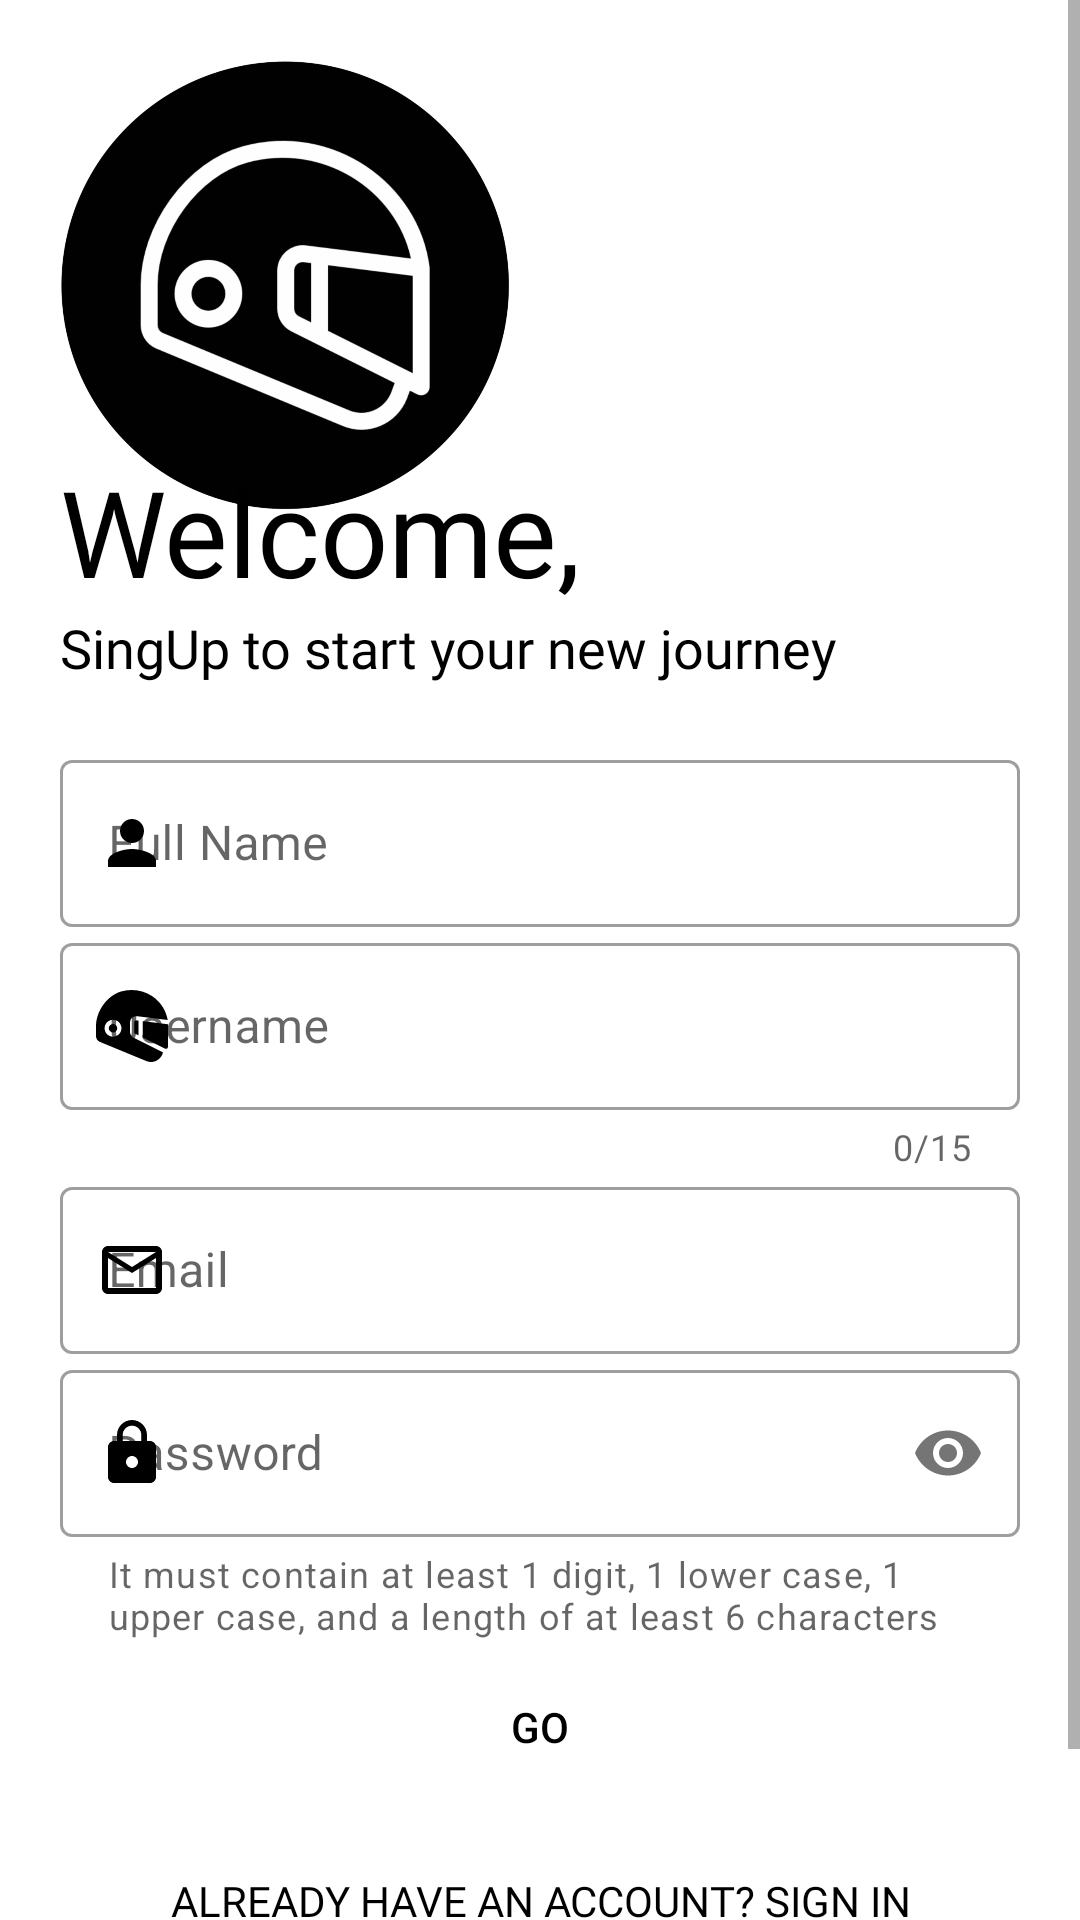

Layout XML and referenced resources for this Android screen:
<!-- AndroidManifest.xml: application theme Theme.MotoGo -->
<!-- res/layout/ac_sign_up.xml -->
<?xml version="1.0" encoding="utf-8"?>
<ScrollView xmlns:android="http://schemas.android.com/apk/res/android"
	xmlns:app="http://schemas.android.com/apk/res-auto"
	xmlns:tools="http://schemas.android.com/tools"
	android:layout_width="match_parent"
	android:layout_height="match_parent"
	tools:context=".layouts.signInSignUp.SignUp">

	<RelativeLayout
		android:layout_width="match_parent"
		android:layout_height="wrap_content"
		android:padding="20dp">

		<ImageView
			android:id="@+id/iv_logo"
			android:layout_width="150dp"
			android:layout_height="150dp"
			android:src="@drawable/motogologo"
			android:transitionName="@string/tran_logo" />

		<TextView
			android:id="@+id/tv_welcome"
			android:layout_width="wrap_content"
			android:layout_height="wrap_content"
			android:layout_below="@id/iv_logo"
			android:layout_marginTop="-20dp"
			android:fontFamily="@font/bungee"
			android:text="@string/welcome"
			android:textColor="@color/black"
			android:textSize="40sp"
			android:transitionName="@string/tran_title" />

		<TextView
			android:id="@+id/tv_signin"
			android:layout_width="wrap_content"
			android:layout_height="wrap_content"
			android:layout_below="@id/tv_welcome"
			android:fontFamily="@font/antic"
			android:text="@string/singUpToStart"
			android:textSize="18sp"
			android:transitionName="@string/tran_signInContinue" />

		<LinearLayout
			android:layout_width="match_parent"
			android:layout_height="wrap_content"
			android:layout_below="@id/tv_signin"
			android:layout_marginTop="20dp"
			android:layout_marginBottom="20dp"
			android:orientation="vertical">

			<com.google.android.material.textfield.TextInputLayout
				android:id="@+id/ti_fullname"
				style="@style/Widget.MaterialComponents.TextInputLayout.OutlinedBox"
				android:layout_width="match_parent"
				android:layout_height="wrap_content"
				android:hint="@string/fullName"
				app:endIconMode="clear_text"
				app:endIconTint="@color/black"
				app:hintTextColor="@color/black"
				app:startIconDrawable="@drawable/ic_fullname"
				app:startIconTint="@color/black">

				<com.google.android.material.textfield.TextInputEditText
					android:layout_width="match_parent"
					android:layout_height="wrap_content"
					android:inputType="text" />
			</com.google.android.material.textfield.TextInputLayout>

			<com.google.android.material.textfield.TextInputLayout
				android:id="@+id/ti_username"
				style="@style/Widget.MaterialComponents.TextInputLayout.OutlinedBox"
				android:layout_width="match_parent"
				android:layout_height="wrap_content"
				android:hint="@string/username"
				app:counterEnabled="true"
				app:counterMaxLength="15"
				app:endIconMode="clear_text"
				app:endIconTint="@color/black"
				app:hintTextColor="@color/black"
				app:startIconDrawable="@drawable/ic_username"
				app:startIconTint="@color/black">

				<com.google.android.material.textfield.TextInputEditText
					android:layout_width="match_parent"
					android:layout_height="wrap_content"
					android:inputType="text"
					android:maxLength="15" />
			</com.google.android.material.textfield.TextInputLayout>

			<com.google.android.material.textfield.TextInputLayout
				android:id="@+id/ti_email"
				style="@style/Widget.MaterialComponents.TextInputLayout.OutlinedBox"
				android:layout_width="match_parent"
				android:layout_height="wrap_content"
				android:hint="@string/email"
				android:transitionName="@string/tran_email"
				app:endIconMode="clear_text"
				app:endIconTint="@color/black"
				app:hintTextColor="@color/black"
				app:startIconDrawable="@drawable/ic_email"
				app:startIconTint="@color/black">

				<com.google.android.material.textfield.TextInputEditText
					android:layout_width="match_parent"
					android:layout_height="wrap_content"
					android:inputType="textEmailAddress" />
			</com.google.android.material.textfield.TextInputLayout>

			<com.google.android.material.textfield.TextInputLayout
				android:id="@+id/ti_password"
				style="@style/Widget.MaterialComponents.TextInputLayout.OutlinedBox"
				android:layout_width="match_parent"
				android:layout_height="wrap_content"
				android:hint="@string/password"
				android:transitionName="@string/tran_password"
				app:helperText="@string/formatPassword"
				app:helperTextEnabled="true"
				app:hintTextColor="@color/black"
				app:passwordToggleEnabled="true"
				app:startIconDrawable="@drawable/ic_password"
				app:startIconTint="@color/black">

				<com.google.android.material.textfield.TextInputEditText
					android:layout_width="match_parent"
					android:layout_height="wrap_content"
					android:inputType="textPassword" />
			</com.google.android.material.textfield.TextInputLayout>

			<Button
				android:id="@+id/bt_go"
				android:layout_width="match_parent"
				android:layout_height="wrap_content"
				android:layout_marginTop="5dp"
				android:layout_marginBottom="5dp"
				android:background="@drawable/shape_buttons"
				android:text="@string/go"
				android:textColor="@color/black"
				android:transitionName="@string/tran_go" />

			<Button
				android:id="@+id/bt_backSignIn"
				android:layout_width="match_parent"
				android:layout_height="wrap_content"
				android:layout_margin="5dp"
				android:background="@color/transparent"
				android:elevation="0dp"
				android:fontFamily="@font/antic"
				android:text="@string/alreadyHaveAccount"
				android:textColor="@color/black"
				android:transitionName="@string/tran_newUser" />
		</LinearLayout>

		<RelativeLayout
			android:id="@+id/rl_progress"
			android:layout_width="wrap_content"
			android:layout_height="wrap_content"
			android:layout_centerInParent="true"
			android:background="@drawable/shape_loading"
			android:elevation="8dp"
			android:padding="20dp"
			android:visibility="gone">

			<ProgressBar
				android:id="@+id/progress_circular"
				android:layout_width="30dp"
				android:layout_height="30dp"
				android:layout_centerInParent="true"
				android:indeterminateTint="@color/black" />
		</RelativeLayout>

	</RelativeLayout>
</ScrollView>
<!-- resources referenced by this layout -->
<resources>
  <color name="black">#FF000000</color>
  <color name="transparent">#00000000</color>
  <!-- drawable ic_email (drawable) -->
  <vector xmlns:android="http://schemas.android.com/apk/res/android"
  	android:width="24dp"
  	android:height="24dp"
  	android:tint="?attr/colorControlNormal"
  	android:viewportWidth="24"
  	android:viewportHeight="24">
  	<path
  		android:fillColor="@android:color/white"
  		android:pathData="M20,4L4,4c-1.1,0 -1.99,0.9 -1.99,2L2,18c0,1.1 0.9,2 2,2h16c1.1,0 2,-0.9 2,-2L22,6c0,-1.1 -0.9,-2 -2,-2zM20,18L4,18L4,8l8,5 8,-5v10zM12,11L4,6h16l-8,5z" />
  </vector>
  <!-- drawable ic_fullname (drawable) -->
  <vector xmlns:android="http://schemas.android.com/apk/res/android"
  	android:width="24dp"
  	android:height="24dp"
  	android:tint="?attr/colorControlNormal"
  	android:viewportWidth="24"
  	android:viewportHeight="24">
  	<path
  		android:fillColor="@android:color/white"
  		android:pathData="M12,12c2.21,0 4,-1.79 4,-4s-1.79,-4 -4,-4 -4,1.79 -4,4 1.79,4 4,4zM12,14c-2.67,0 -8,1.34 -8,4v2h16v-2c0,-2.66 -5.33,-4 -8,-4z" />
  </vector>
  <!-- drawable ic_password (drawable) -->
  <vector xmlns:android="http://schemas.android.com/apk/res/android"
  	android:width="24dp"
  	android:height="24dp"
  	android:tint="@color/black"
  	android:viewportWidth="24"
  	android:viewportHeight="24">
  	<path
  		android:fillColor="@android:color/white"
  		android:pathData="M18,8h-1L17,6c0,-2.76 -2.24,-5 -5,-5S7,3.24 7,6v2L6,8c-1.1,0 -2,0.9 -2,2v10c0,1.1 0.9,2 2,2h12c1.1,0 2,-0.9 2,-2L20,10c0,-1.1 -0.9,-2 -2,-2zM12,17c-1.1,0 -2,-0.9 -2,-2s0.9,-2 2,-2 2,0.9 2,2 -0.9,2 -2,2zM15.1,8L8.9,8L8.9,6c0,-1.71 1.39,-3.1 3.1,-3.1 1.71,0 3.1,1.39 3.1,3.1v2z" />
  </vector>
  <!-- drawable shape_buttons (drawable) -->
  <?xml version="1.0" encoding="utf-8"?>
  <shape xmlns:android="http://schemas.android.com/apk/res/android"
  	android:shape="rectangle">
  
  	<corners android:radius="10dp" />
  </shape>
  <!-- drawable shape_loading (drawable) -->
  <?xml version="1.0" encoding="utf-8"?>
  <shape xmlns:android="http://schemas.android.com/apk/res/android">
  
  	<solid android:color="@color/app_color" />
  	<corners android:radius="100dp" />
  
  </shape>
  <string name="alreadyHaveAccount">Already have an account? Sign In</string>
  <string name="email">Email</string>
  <string name="formatPassword">It must contain at least 1 digit, 1 lower case, 1 upper case, and a length of at least 6 characters</string>
  <string name="fullName">Full Name</string>
  <string name="go">GO</string>
  <string name="password">Password</string>
  <string name="singUpToStart">SingUp to start your new journey</string>
  <string name="tran_email">tran_email</string>
  <string name="tran_go">tran_go</string>
  <string name="tran_logo">tran_logo</string>
  <string name="tran_newUser">tran_newUser</string>
  <string name="tran_password">tran_password</string>
  <string name="tran_signInContinue">tran_signInContinue</string>
  <string name="tran_title">tran_title</string>
  <string name="username">Username</string>
  <string name="welcome">Welcome,</string>
  <style name="Theme.MotoGo" parent="Theme.MaterialComponents.DayNight.NoActionBar">
  		<item name="android:windowBackground">@android:color/white</item>
  		<item name="android:textColor">@android:color/black</item>
  		
  		<item name="android:windowDisablePreview">true</item>
  		
  		<item name="colorPrimary">@color/app_color</item>
  		<item name="colorPrimaryVariant">@color/app_colorDark</item>
  		<item name="colorOnPrimary">@color/black</item>
  		
  		<item name="colorSecondary">@color/teal_200</item>
  		<item name="colorSecondaryVariant">@color/teal_700</item>
  		<item name="colorOnSecondary">@color/black</item>
  		
  		<item name="android:statusBarColor" tools:targetApi="l">?attr/colorPrimaryVariant</item>
  		
  
  		<item name="android:windowContentTransitions">true</item>
  	</style>
  <color name="app_color">#FFFECE2F</color>
  <color name="app_colorDark">#FFC400</color>
  <color name="teal_200">#FF03DAC5</color>
  <color name="teal_700">#FF018786</color>
</resources>
